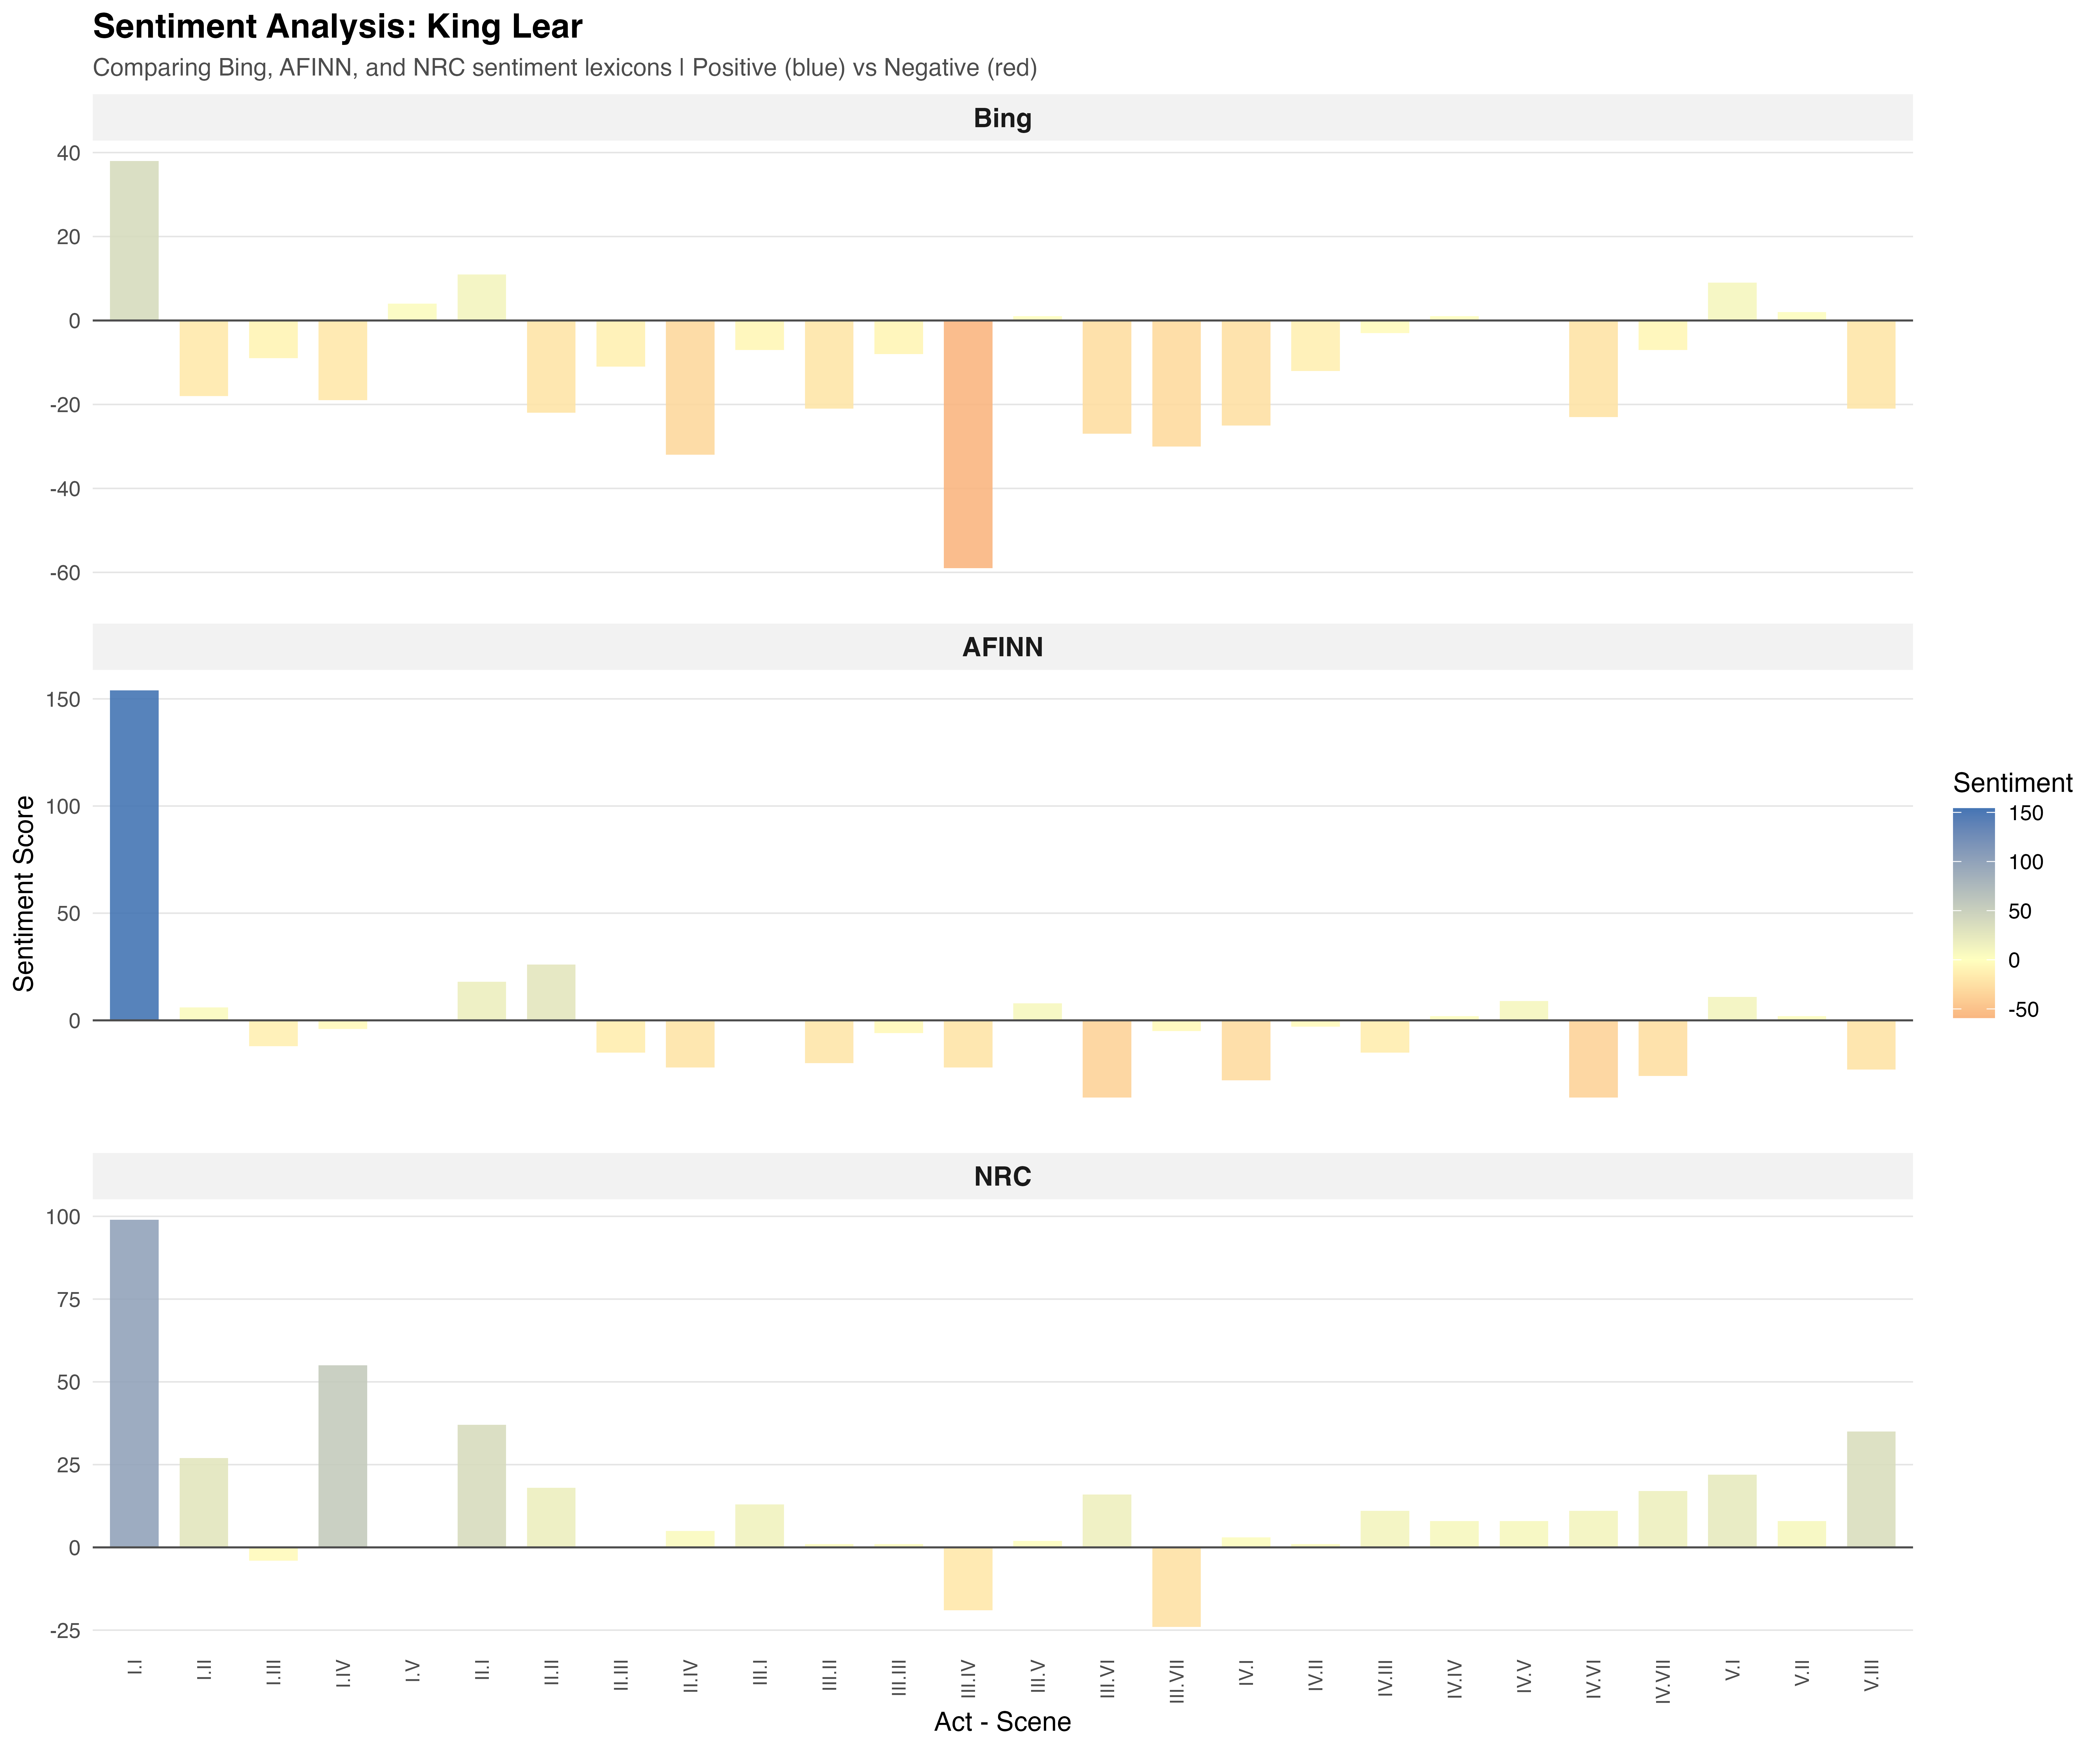

Source data for this figure (header and first rows):
act_scene, sentiment_score, lexicon
I.I, 38, Bing
I.II, -18, Bing
I.III, -9, Bing
I.IV, -19, Bing
I.V, 4, Bing
II.I, 11, Bing
II.II, -22, Bing
II.III, -11, Bing
II.IV, -32, Bing
III.I, -7, Bing
III.II, -21, Bing
III.III, -8, Bing
III.IV, -59, Bing
III.V, 1, Bing
III.VI, -27, Bing
III.VII, -30, Bing
IV.I, -25, Bing
IV.II, -12, Bing
IV.III, -3, Bing
IV.IV, 1, Bing
IV.V, 0, Bing
IV.VI, -23, Bing
IV.VII, -7, Bing
V.I, 9, Bing
V.II, 2, Bing
V.III, -21, Bing
I.I, 154, AFINN
I.II, 6, AFINN
I.III, -12, AFINN
I.IV, -4, AFINN
I.V, 0, AFINN
II.I, 18, AFINN
II.II, 26, AFINN
II.III, -15, AFINN
II.IV, -22, AFINN
III.I, 0, AFINN
III.II, -20, AFINN
III.III, -6, AFINN
III.IV, -22, AFINN
III.V, 8, AFINN
III.VI, -36, AFINN
III.VII, -5, AFINN
IV.I, -28, AFINN
IV.II, -3, AFINN
IV.III, -15, AFINN
IV.IV, 2, AFINN
IV.V, 9, AFINN
IV.VI, -36, AFINN
IV.VII, -26, AFINN
V.I, 11, AFINN
V.II, 2, AFINN
V.III, -23, AFINN
I.I, 99, NRC
I.II, 27, NRC
I.III, -4, NRC
I.IV, 55, NRC
I.V, 0, NRC
II.I, 37, NRC
II.II, 18, NRC
II.III, 0, NRC
... 18 more rows
